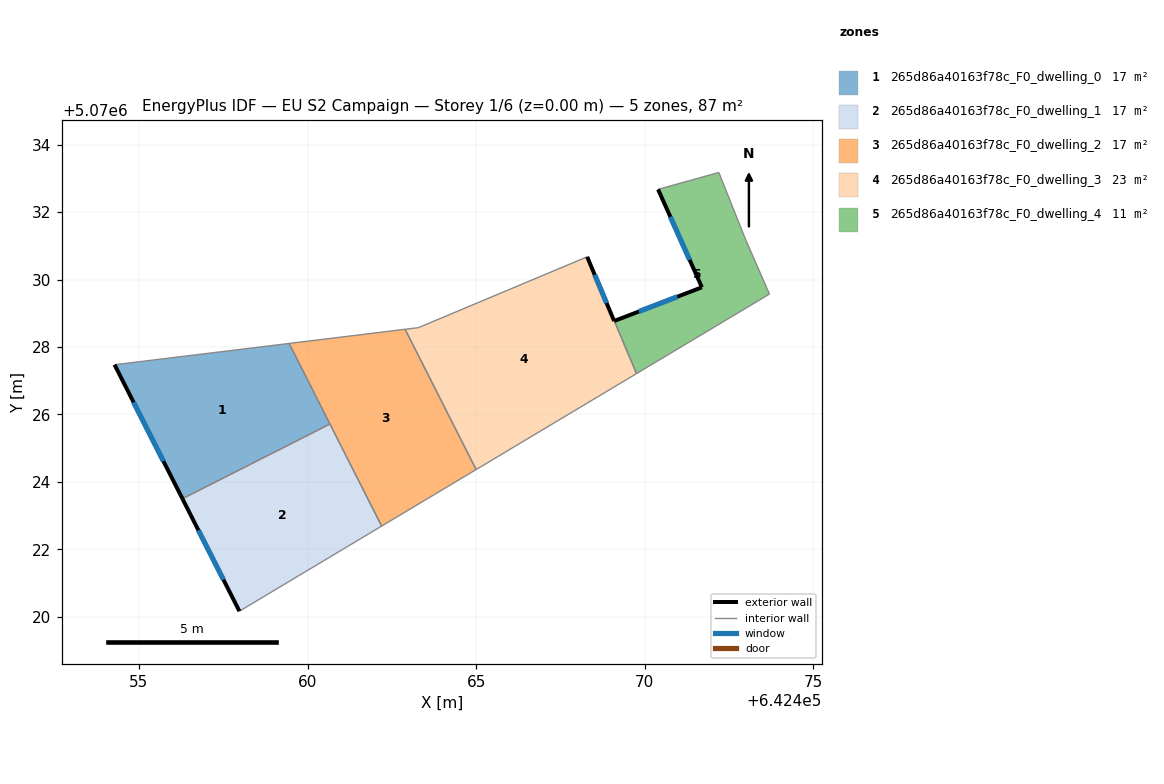
=== STOREY PLAN SPEC (per zone: floor XY polygon, exterior-wall plan segments, windows/doors) ===
zone 1: 265d86a40163f78c_F0_dwelling_0  (17.5 m²)
  floor: (642460.67, 5070025.72) (642459.45, 5070028.11) (642454.28, 5070027.47) (642456.29, 5070023.50)
  exterior wall: (642456.29, 5070023.50) – (642454.28, 5070027.47)  [4.5 m]
    window: (642455.73, 5070024.61) – (642454.84, 5070026.36)  [2.6 m²]
  interior walls: 3
zone 2: 265d86a40163f78c_F0_dwelling_1  (17.5 m²)
  floor: (642462.20, 5070022.69) (642460.67, 5070025.72) (642456.29, 5070023.50) (642457.98, 5070020.17)
  exterior wall: (642457.98, 5070020.17) – (642456.29, 5070023.50)  [3.7 m]
    window: (642457.51, 5070021.10) – (642456.77, 5070022.57)  [2.2 m²]
  interior walls: 3
zone 3: 265d86a40163f78c_F0_dwelling_2  (17.5 m²)
  floor: (642465.00, 5070024.37) (642462.89, 5070028.53) (642459.45, 5070028.11) (642462.20, 5070022.69)
  interior walls: 5
zone 4: 265d86a40163f78c_F0_dwelling_3  (23.5 m²)
  floor: (642469.75, 5070027.21) (642469.09, 5070028.77) (642468.29, 5070030.67) (642463.29, 5070028.57) (642462.89, 5070028.53) (642465.00, 5070024.37)
  exterior wall: (642468.29, 5070030.67) – (642469.09, 5070028.77)  [2.1 m]
    window: (642468.52, 5070030.14) – (642468.87, 5070029.30)  [1.2 m²]
  exterior wall: (642469.10, 5070028.77) – (642469.09, 5070028.77)  [0.0 m]
  interior walls: 5
zone 5: 265d86a40163f78c_F0_dwelling_4  (11.4 m²)
  floor: (642473.69, 5070029.57) (642472.99, 5070031.17) (642472.19, 5070033.17) (642470.39, 5070032.67) (642471.69, 5070029.77) (642469.10, 5070028.77) (642469.75, 5070027.21)
  exterior wall: (642469.10, 5070028.77) – (642471.69, 5070029.77)  [2.8 m]
    window: (642469.82, 5070029.05) – (642470.97, 5070029.49)  [1.6 m²]
  exterior wall: (642471.69, 5070029.77) – (642470.39, 5070032.67)  [3.2 m]
    window: (642471.33, 5070030.58) – (642470.76, 5070031.86)  [1.8 m²]
  interior walls: 5

=== DERIVED (storey summary) ===
Building: EU S2 Campaign
Storey: 1 of 6  (floor level z = 0.00 m)
Storey gross floor area: 87.4 m²
Zones on this storey: 5
  - 265d86a40163f78c_F0_dwelling_0: floor 17.5 m²; exterior wall 4.5 m (13.4 m²); 1 window(s) 2.6 m²; WWR 19.3%
  - 265d86a40163f78c_F0_dwelling_1: floor 17.5 m²; exterior wall 3.7 m (11.2 m²); 1 window(s) 2.2 m²; WWR 19.3%
  - 265d86a40163f78c_F0_dwelling_2: floor 17.5 m²
  - 265d86a40163f78c_F0_dwelling_3: floor 23.5 m²; exterior wall 2.1 m (6.2 m²); 1 window(s) 1.2 m²; WWR 19.3%
  - 265d86a40163f78c_F0_dwelling_4: floor 11.4 m²; exterior wall 6.0 m (17.9 m²); 2 window(s) 3.5 m²; WWR 19.3%
Zone adjacency (shared interzone walls):
  - 265d86a40163f78c_F0_dwelling_0 ↔ 265d86a40163f78c_F0_dwelling_1
  - 265d86a40163f78c_F0_dwelling_0 ↔ 265d86a40163f78c_F0_dwelling_2
  - 265d86a40163f78c_F0_dwelling_1 ↔ 265d86a40163f78c_F0_dwelling_2
  - 265d86a40163f78c_F0_dwelling_2 ↔ 265d86a40163f78c_F0_dwelling_3
  - 265d86a40163f78c_F0_dwelling_3 ↔ 265d86a40163f78c_F0_dwelling_4